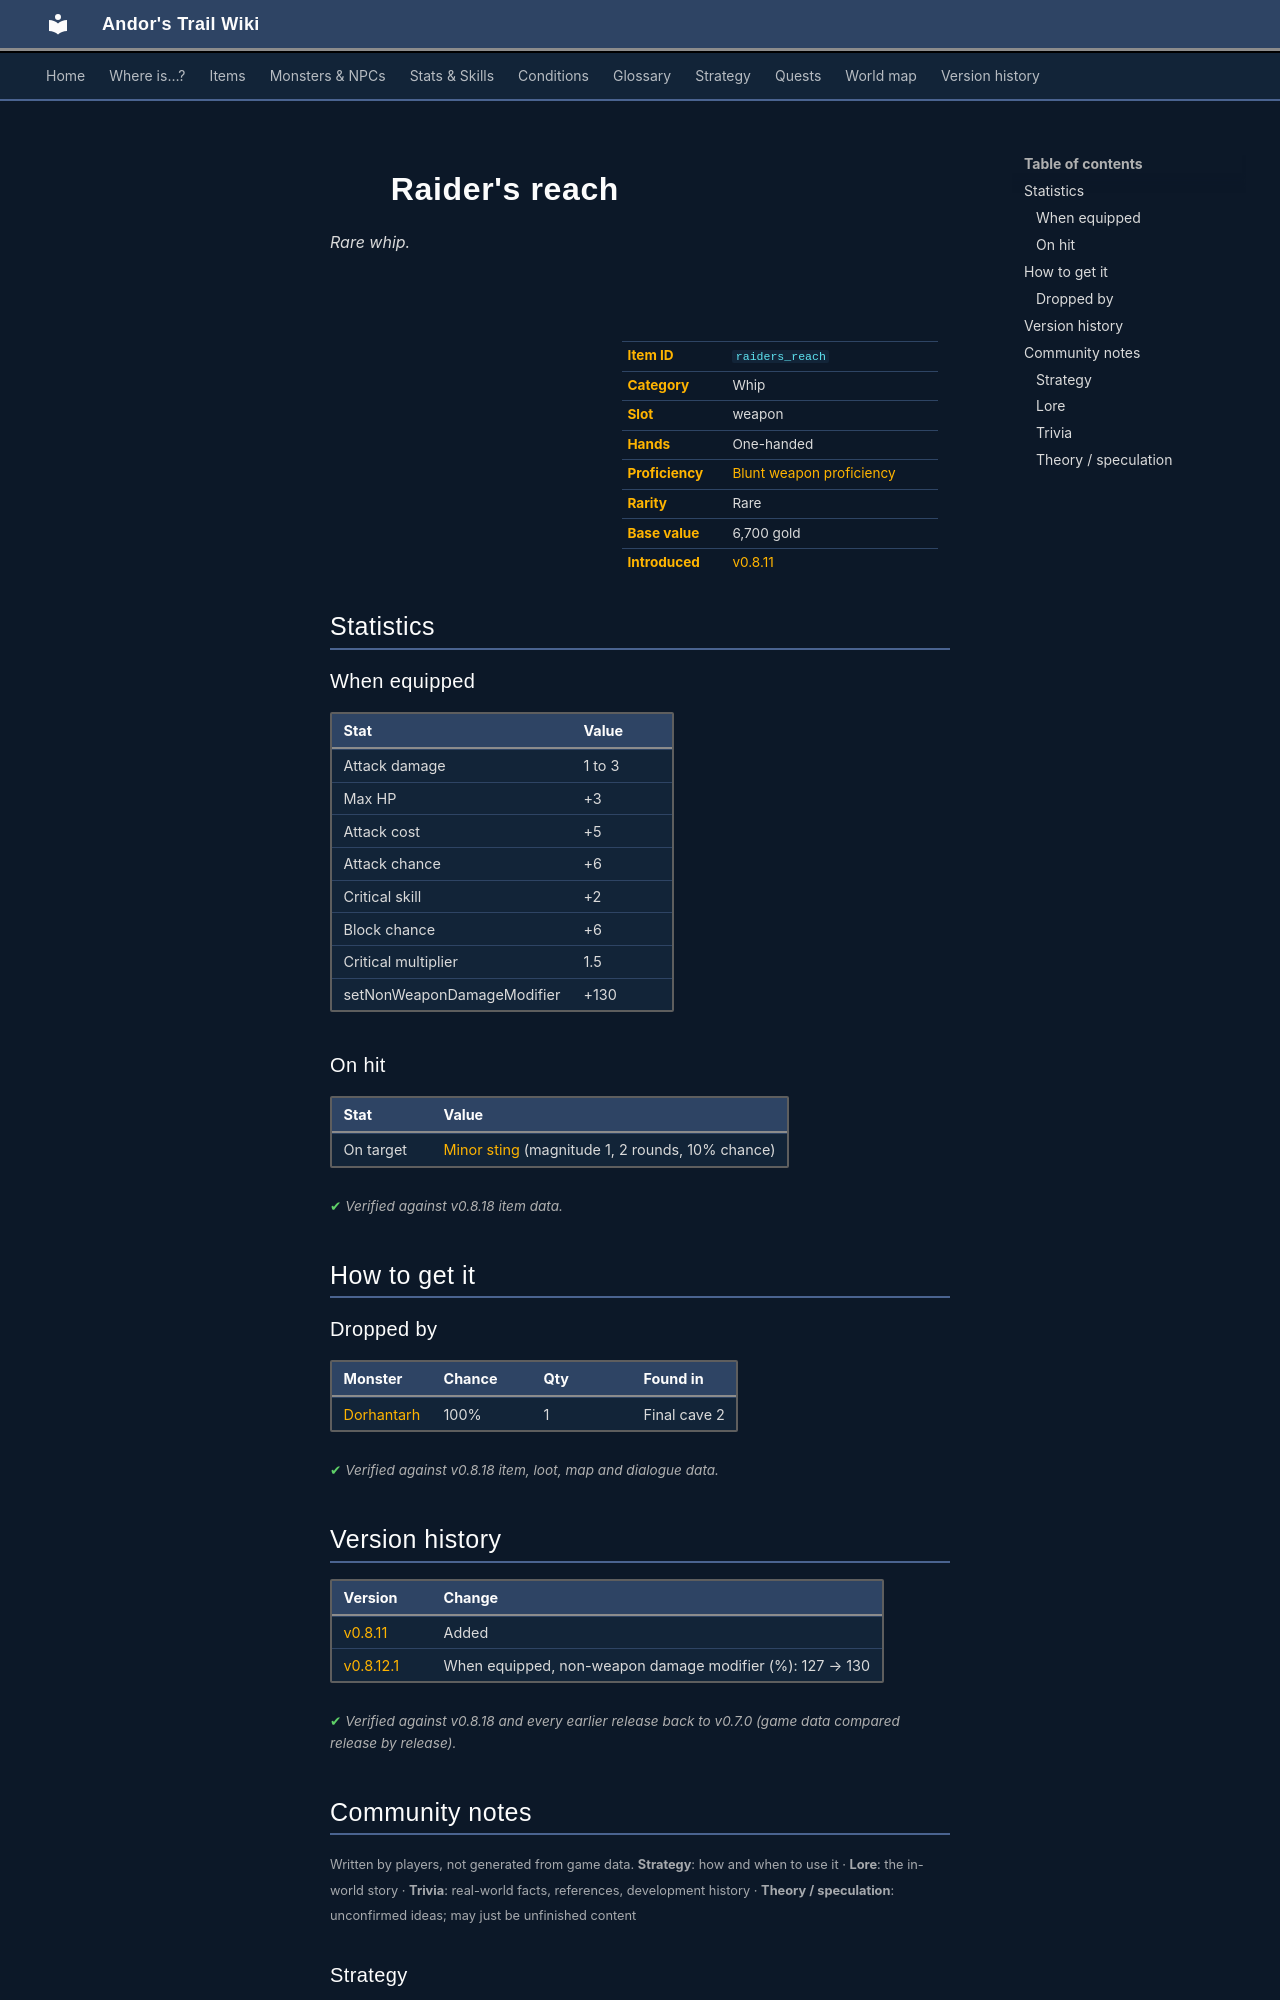

repository: asdfghjkl628/Andor-s-Trail-Wikiiii · page: items/raiders_reach/index.html · generator: mkdocs

---
description: "Raider's reach is a rare whip in Andor's Trail (Attack damage 1 to 3, Max HP +3, Attack cost +5, Attack chance +6). How to get it: monster drops."
---

# ![](../assets/icons/items/items_newb_493.png){ .sprite } Raider's reach

*Rare whip.*

<div class="infobox" markdown>

<p class="ib-img"><img class="sprite" src="../../assets/icons/items/items_newb_493.png" alt=""></p>

| | |
|---|---|
| **Item ID** | `raiders_reach` |
| **Category** | Whip |
| **Slot** | weapon |
| **Hands** | One-handed |
| **Proficiency** | [Blunt weapon proficiency](../skills/weaponProficiencyBlunt.md) |
| **Rarity** | Rare |
| **Base value** | 6,700 gold |
| **Introduced** | [v0.8.11](../versions/0.8.11.md) |

</div>

## Statistics

### When equipped

| Stat | Value |
|---|---|
| Attack damage | 1 to 3 |
| Max HP | +3 |
| Attack cost | +5 |
| Attack chance | +6 |
| Critical skill | +2 |
| Block chance | +6 |
| Critical multiplier | 1.5 |
| setNonWeaponDamageModifier | +130 |

### On hit

| Stat | Value |
|---|---|
| On target | [Minor sting](../conditions/sting_minor.md) (magnitude 1, 2 rounds, 10% chance) |

<p class="verified">Verified against v0.8.18 item data.</p>

## How to get it

### Dropped by

| Monster | Chance | Qty | Found in |
|---|---|---|---|
| [Dorhantarh](../monsters/lae_island_boss.md) | 100% | 1 | Final cave 2 |


<p class="verified">Verified against v0.8.18 item, loot, map and dialogue data.</p>


## Version history

| Version | Change |
|---|---|
| [v0.8.11](../versions/0.8.11.md) | Added |
| [v0.8.12.1](../versions/0.8.12.1.md) | When equipped, non-weapon damage modifier (%): 127 → 130 |

<p class="verified">Verified against v0.8.18 and every earlier release back to v0.7.0 (game data compared release by release).</p>


## Community notes

<small>Written by players, not generated from game data. **Strategy**: how and when to use it · **Lore**: the in-world story · **Trivia**: real-world facts, references, development history · **Theory / speculation**: unconfirmed ideas; may just be unfinished content</small>

### Strategy

*No notes yet. Contributions are welcome: [add a note](https://github.com/asdfghjkl628/Andor-s-Trail-Wikiiii/new/main/notes/items?filename=raiders_reach.md&value=%23%23%20Strategy%0A%0A%3C%21--%20how%20and%20when%20to%20use%20it%20--%3E%0A%0A%23%23%20Lore%0A%0A%3C%21--%20the%20in-world%20story%20--%3E%0A%0A%23%23%20Trivia%0A%0A%3C%21--%20real-world%20facts%2C%20references%2C%20development%20history%20--%3E%0A%0A%23%23%20Theory%20/%20speculation%0A%0A%3C%21--%20unconfirmed%20ideas%3B%20may%20just%20be%20unfinished%20content%20--%3E%0A).*

### Lore

*No notes yet. Contributions are welcome: [add a note](https://github.com/asdfghjkl628/Andor-s-Trail-Wikiiii/new/main/notes/items?filename=raiders_reach.md&value=%23%23%20Strategy%0A%0A%3C%21--%20how%20and%20when%20to%20use%20it%20--%3E%0A%0A%23%23%20Lore%0A%0A%3C%21--%20the%20in-world%20story%20--%3E%0A%0A%23%23%20Trivia%0A%0A%3C%21--%20real-world%20facts%2C%20references%2C%20development%20history%20--%3E%0A%0A%23%23%20Theory%20/%20speculation%0A%0A%3C%21--%20unconfirmed%20ideas%3B%20may%20just%20be%20unfinished%20content%20--%3E%0A).*

### Trivia

*No notes yet. Contributions are welcome: [add a note](https://github.com/asdfghjkl628/Andor-s-Trail-Wikiiii/new/main/notes/items?filename=raiders_reach.md&value=%23%23%20Strategy%0A%0A%3C%21--%20how%20and%20when%20to%20use%20it%20--%3E%0A%0A%23%23%20Lore%0A%0A%3C%21--%20the%20in-world%20story%20--%3E%0A%0A%23%23%20Trivia%0A%0A%3C%21--%20real-world%20facts%2C%20references%2C%20development%20history%20--%3E%0A%0A%23%23%20Theory%20/%20speculation%0A%0A%3C%21--%20unconfirmed%20ideas%3B%20may%20just%20be%20unfinished%20content%20--%3E%0A).*
